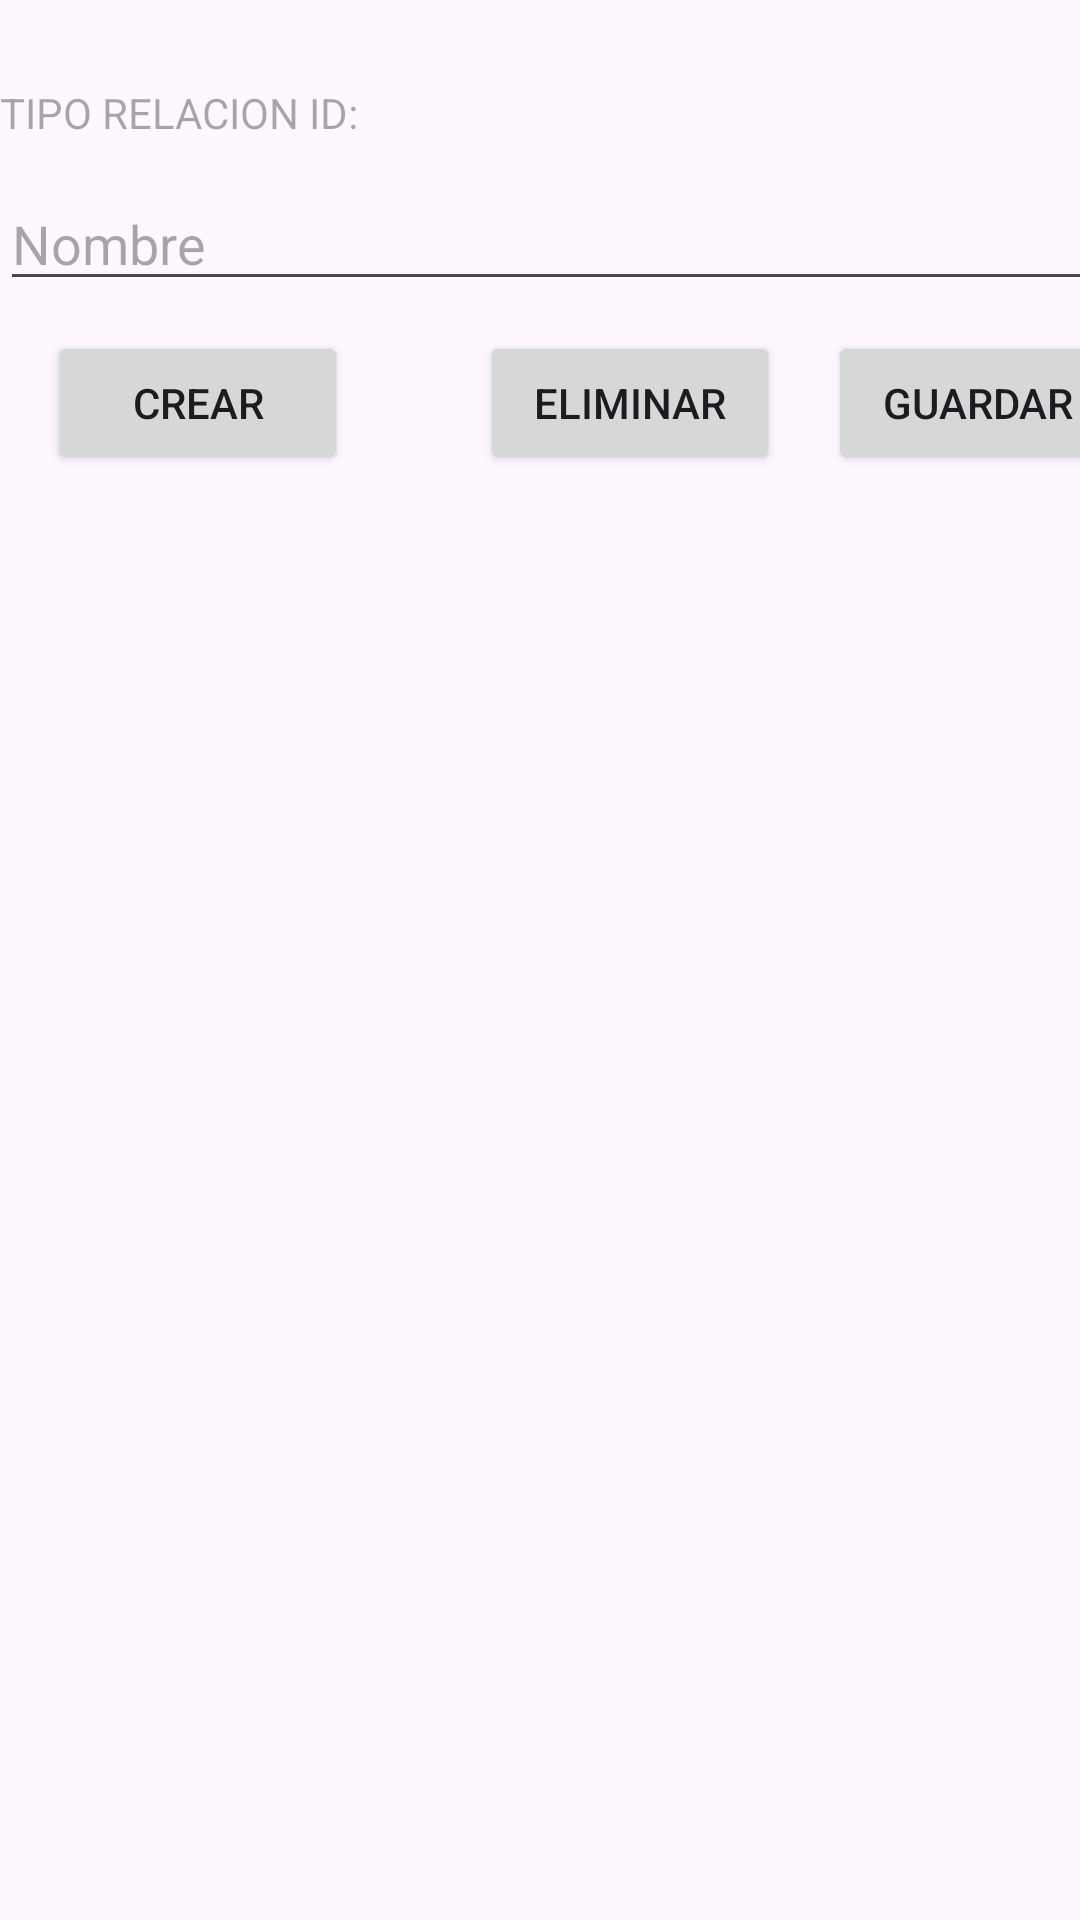

Here is an Android app screen rendered from its layout file. Give the layout XML and the strings, colors and styles it references.
<!-- AndroidManifest.xml: application theme Theme.Church_mvc -->
<!-- res/layout/activity_tipo_relacion.xml -->
<?xml version="1.0" encoding="utf-8"?>
<LinearLayout xmlns:android="http://schemas.android.com/apk/res/android"
xmlns:app="http://schemas.android.com/apk/res-auto"
xmlns:tools="http://schemas.android.com/tools"
android:layout_width="match_parent"
android:layout_height="match_parent"
android:parentActivityName=".MainActivity"
android:orientation="vertical"
tools:context=".TipoRelacion.TipoRelacionView">

<TextView
    android:id="@+id/tipo_relacion_id"
    android:layout_width="395dp"
    android:layout_height="wrap_content"
    android:layout_marginTop="28dp"
    android:layout_x="8dp"
    android:layout_y="32dp"
    android:hint="TIPO RELACION ID:"
    android:ems="10"
    android:inputType="none"
    app:layout_constraintEnd_toEndOf="parent"
    app:layout_constraintStart_toStartOf="parent"
    app:layout_constraintTop_toTopOf="parent" />

<EditText
    android:id="@+id/tipo_relacion_nombre"
    android:layout_width="395dp"
    android:layout_height="wrap_content"
    android:layout_marginTop="12dp"
    android:layout_x="9dp"
    android:layout_y="151dp"
    android:ems="10"
    android:inputType="text"
    app:layout_constraintEnd_toEndOf="parent"
    app:layout_constraintStart_toStartOf="parent"
    app:layout_constraintTop_toBottomOf="@+id/tipo_relacion_id"
    android:hint="Nombre" />

<LinearLayout
    android:layout_width="match_parent"
    android:layout_height="wrap_content"
    android:orientation="horizontal">

    <Button
        android:id="@+id/btnCrear"
        android:layout_width="100dp"
        android:layout_height="wrap_content"
        android:layout_marginStart="16dp"
        android:layout_marginTop="10dp"
        android:layout_marginBottom="10dp"
        android:text="Crear"
        app:layout_constraintStart_toStartOf="parent" />

    <Button
        android:id="@+id/btnEliminar"
        android:layout_width="100dp"
        android:layout_height="wrap_content"
        android:layout_marginTop="10dp"
        android:layout_marginStart="44dp"
        android:layout_marginBottom="39dp"
        android:layout_x="9dp"
        android:layout_y="218dp"
        android:text="Eliminar"
        app:layout_constraintStart_toStartOf="parent"
        tools:layout_editor_absoluteY="288dp" />

    <Button
        android:id="@+id/btnGuardar"
        android:layout_width="100dp"
        android:layout_height="wrap_content"
        android:layout_above="@+id/btnEliminar"
        android:layout_marginStart="16dp"
        android:layout_marginTop="10dp"
        android:layout_marginBottom="10dp"
        android:text="Guardar"
        app:layout_constraintStart_toStartOf="parent"/>
</LinearLayout>

<ListView
    android:id="@+id/tipo_relacion_list_view"
    android:layout_width="400dp"
    android:layout_height="430dp"
    android:layout_marginStart="0dp"
    android:layout_marginBottom="68dp"
    app:layout_constraintBottom_toBottomOf="parent"
    app:layout_constraintStart_toStartOf="parent"/>
</LinearLayout>
<!-- resources referenced by this layout -->
<resources>
  <style name="Theme.Church_mvc" parent="Base.Theme.Church_mvc" />
  <style name="Base.Theme.Church_mvc" parent="Theme.Material3.DayNight.NoActionBar">
          
          
      </style>
</resources>
